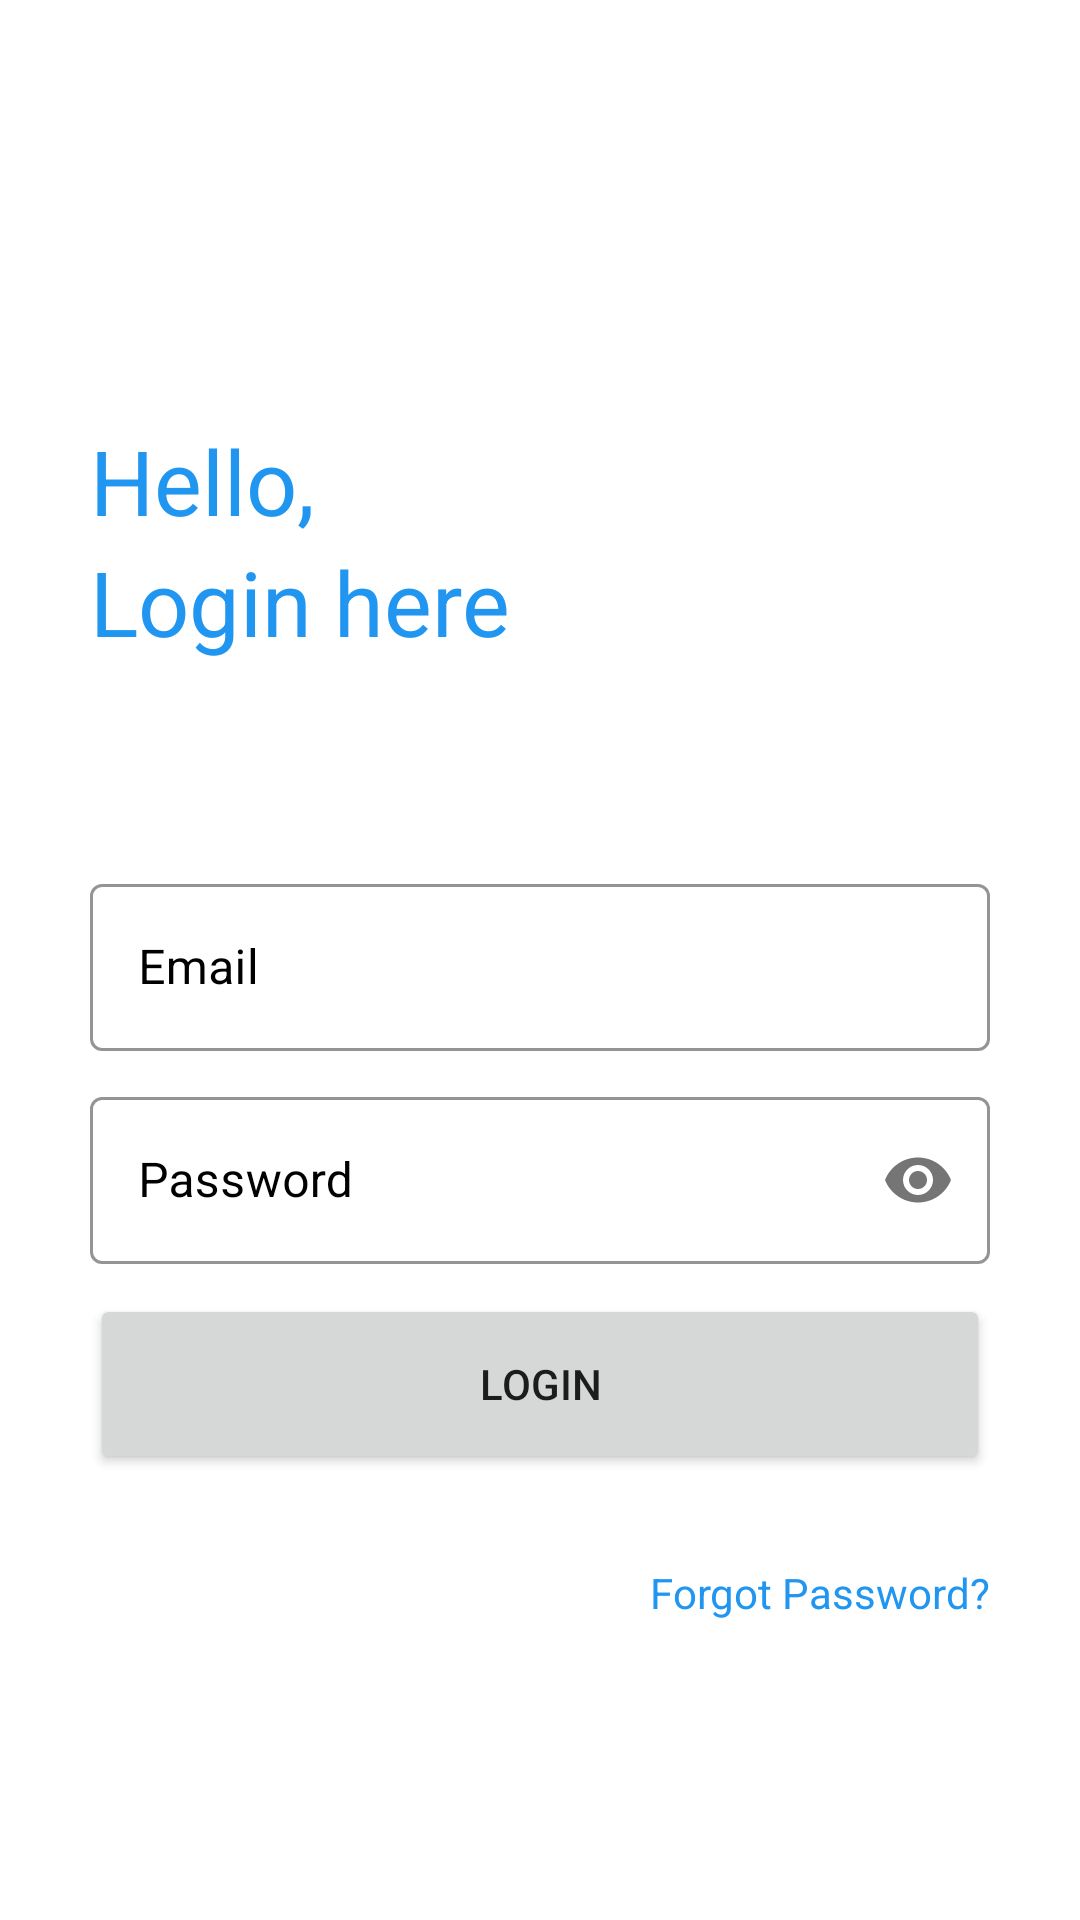

Write the Android layout XML for this screen, with the resource values it uses.
<!-- AndroidManifest.xml: application theme Theme.AttendanceSystm -->
<!-- res/layout/activity_login.xml -->
<?xml version="1.0" encoding="utf-8"?>
<RelativeLayout
    xmlns:android="http://schemas.android.com/apk/res/android"
    xmlns:app="http://schemas.android.com/apk/res-auto"
    xmlns:tools="http://schemas.android.com/tools"
    android:layout_width="match_parent"
    android:layout_height="match_parent"
    tools:context=".activities.LoginActivity"
    android:background="@color/white">

    <TextView
        android:id="@+id/aa"
        android:layout_width="wrap_content"
        android:layout_height="wrap_content"
        android:layout_marginStart="30dp"
        android:text="Hello,"
        android:layout_marginTop="140dp"
        android:textColor="@color/blue"
        android:textSize="30sp"

        />

    <TextView
        android:id="@+id/af"
        android:layout_width="wrap_content"
        android:layout_height="wrap_content"
        android:layout_below="@+id/aa"
        android:layout_marginStart="30dp"
        android:text="Login here"
        android:textColor="@color/blue"
        android:textSize="30sp"

        />


    <com.google.android.material.textfield.TextInputLayout
        android:id="@+id/a"
        style="@style/Widget.MaterialComponents.TextInputLayout.OutlinedBox"
        android:layout_width="match_parent"
        android:layout_height="wrap_content"
        android:layout_centerVertical="true"
        android:layout_marginStart="30dp"
        android:layout_marginTop="10dp"
        android:layout_marginEnd="30dp"
        android:hint="Email"
        android:textColorHint="@color/black"
        app:boxStrokeColor="@color/blue"
        app:hintTextColor="@color/blue"
        >

        <com.google.android.material.textfield.TextInputEditText
            android:id="@+id/loginEmail"
            android:layout_width="match_parent"
            android:layout_height="match_parent"
            android:inputType="textEmailAddress"

            android:textSize="16sp" />
    </com.google.android.material.textfield.TextInputLayout>
    <com.google.android.material.textfield.TextInputLayout
        android:id="@+id/b"
        android:layout_width="match_parent"
        android:layout_height="wrap_content"
        android:layout_marginStart="30dp"
        android:layout_marginTop="10dp"
        android:layout_marginEnd="30dp"
        android:hint="Password"
        android:layout_below="@id/a"
        android:textColorHint="@color/black"
        app:boxStrokeColor="@color/blue"
        app:hintTextColor="@color/blue"
        style="@style/Widget.MaterialComponents.TextInputLayout.OutlinedBox"
        app:passwordToggleEnabled="true"
        >

        <com.google.android.material.textfield.TextInputEditText
            android:id="@+id/loginPassword"
            android:layout_width="match_parent"
            android:layout_height="match_parent"
            android:inputType="textPassword"
            android:textSize="16sp"/>
    </com.google.android.material.textfield.TextInputLayout>

    <Button
        android:id="@+id/loginBtn"
        android:layout_width="match_parent"
        android:layout_height="60dp"
        android:layout_below="@+id/b"
        android:layout_centerHorizontal="true"
        android:layout_marginStart="30dp"
        android:layout_marginTop="10dp"
        android:layout_marginEnd="30dp"
        android:text="Login" />
    <TextView
        android:id="@+id/forget"
        android:layout_width="wrap_content"
        android:layout_height="wrap_content"
        android:layout_below="@+id/loginBtn"
        android:layout_alignParentEnd="true"
        android:layout_marginEnd="30dp"
        android:layout_marginTop="30dp"
        android:text="Forgot Password?"
        android:textColor="@color/blue"

        />




</RelativeLayout>
<!-- resources referenced by this layout -->
<resources>
  <color name="black">#FF000000</color>
  <color name="blue">#2196F1</color>
  <color name="white">#FFFFFFFF</color>
  <style name="Theme.AttendanceSystm" parent="Theme.MaterialComponents.DayNight.NoActionBar">
          
          <item name="colorPrimary">@color/blue</item>
          <item name="colorPrimaryVariant">@color/topColor</item>
          <item name="colorOnPrimary">@color/white</item>
          
          <item name="colorSecondary">@color/teal_200</item>
          <item name="colorSecondaryVariant">@color/teal_700</item>
          <item name="colorOnSecondary">@color/black</item>
          
          <item name="android:statusBarColor" tools:targetApi="l">?attr/colorPrimaryVariant</item>
          
      </style>
  <color name="topColor">#2196F1</color>
  <color name="teal_200">#FF03DAC5</color>
  <color name="teal_700">#FF018786</color>
</resources>
